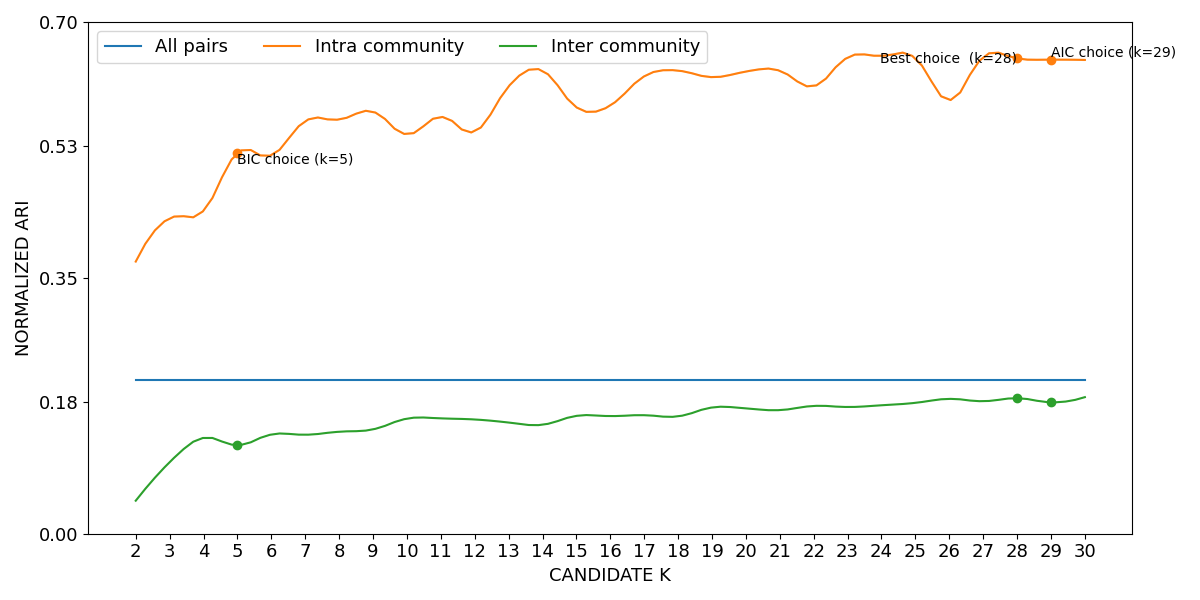

Data behind this chart, as committed beside it:
curve, all_pairs, k=2|intra_community, k=3|intra_community, k=4|intra_community, k=5|intra_community, k=6|intra_community, k=7|intra_community, k=8|intra_community, k=9|intra_community, k=10|intra_community, k=11|intra_community, k=12|intra_community, k=13|intra_community, k=14|intra_community, k=15|intra_community, k=16|intra_community, k=17|intra_community, k=18|intra_community, k=19|intra_community, k=20|intra_community, k=21|intra_community, k=22|intra_community, k=23|intra_community
lower, 0.2091, 0.3713, 0.4304, 0.4406, 0.5198, 0.5164, 0.5633, 0.5654, 0.5761, 0.5449, 0.5689, 0.5486, 0.6107, 0.6325, 0.5819, 0.5843, 0.6245, 0.6323, 0.6231, 0.6309, 0.632, 0.6107, 0.6502
mean, 0.2098, 0.3723, 0.4316, 0.4418, 0.5209, 0.5177, 0.5645, 0.5666, 0.5773, 0.5463, 0.5702, 0.5501, 0.6119, 0.6335, 0.5833, 0.5857, 0.6257, 0.6335, 0.6246, 0.6322, 0.6333, 0.6121, 0.6515
upper, 0.2105, 0.3733, 0.4327, 0.4431, 0.5221, 0.519, 0.5657, 0.5679, 0.5786, 0.5478, 0.5716, 0.5515, 0.6131, 0.6345, 0.5847, 0.5872, 0.627, 0.6348, 0.626, 0.6335, 0.6346, 0.6135, 0.6529
